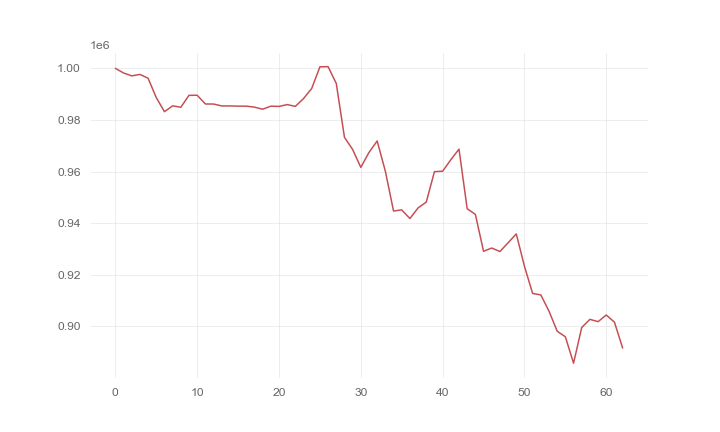

Data behind this chart, as committed beside it:
, 0
0, 1000000
1, 998214
2, 997086
3, 997657
4, 996177
5, 988673
6, 983215
7, 985476
8, 984934
9, 989551
10, 989583
11, 986202
12, 986174
13, 985447
14, 985447
15, 985357
16, 985357
17, 984980
18, 984167
19, 985354
20, 985248
21, 985962
22, 985268
23, 988299
24, 992221
25, 1000596
26, 1000658
27, 994147
28, 973291
29, 968560
30, 961640
31, 967434
32, 971864
33, 960124
34, 944722
35, 945165
36, 941809
37, 945946
38, 948185
39, 959988
40, 960141
41, 964597
42, 968700
43, 945614
44, 943429
45, 929128
46, 930392
47, 929033
48, 932419
49, 935864
50, 923310
51, 912774
52, 912222
53, 905924
54, 898170
55, 895999
56, 885776
57, 899608
58, 902754
59, 901864
... 3 more rows
